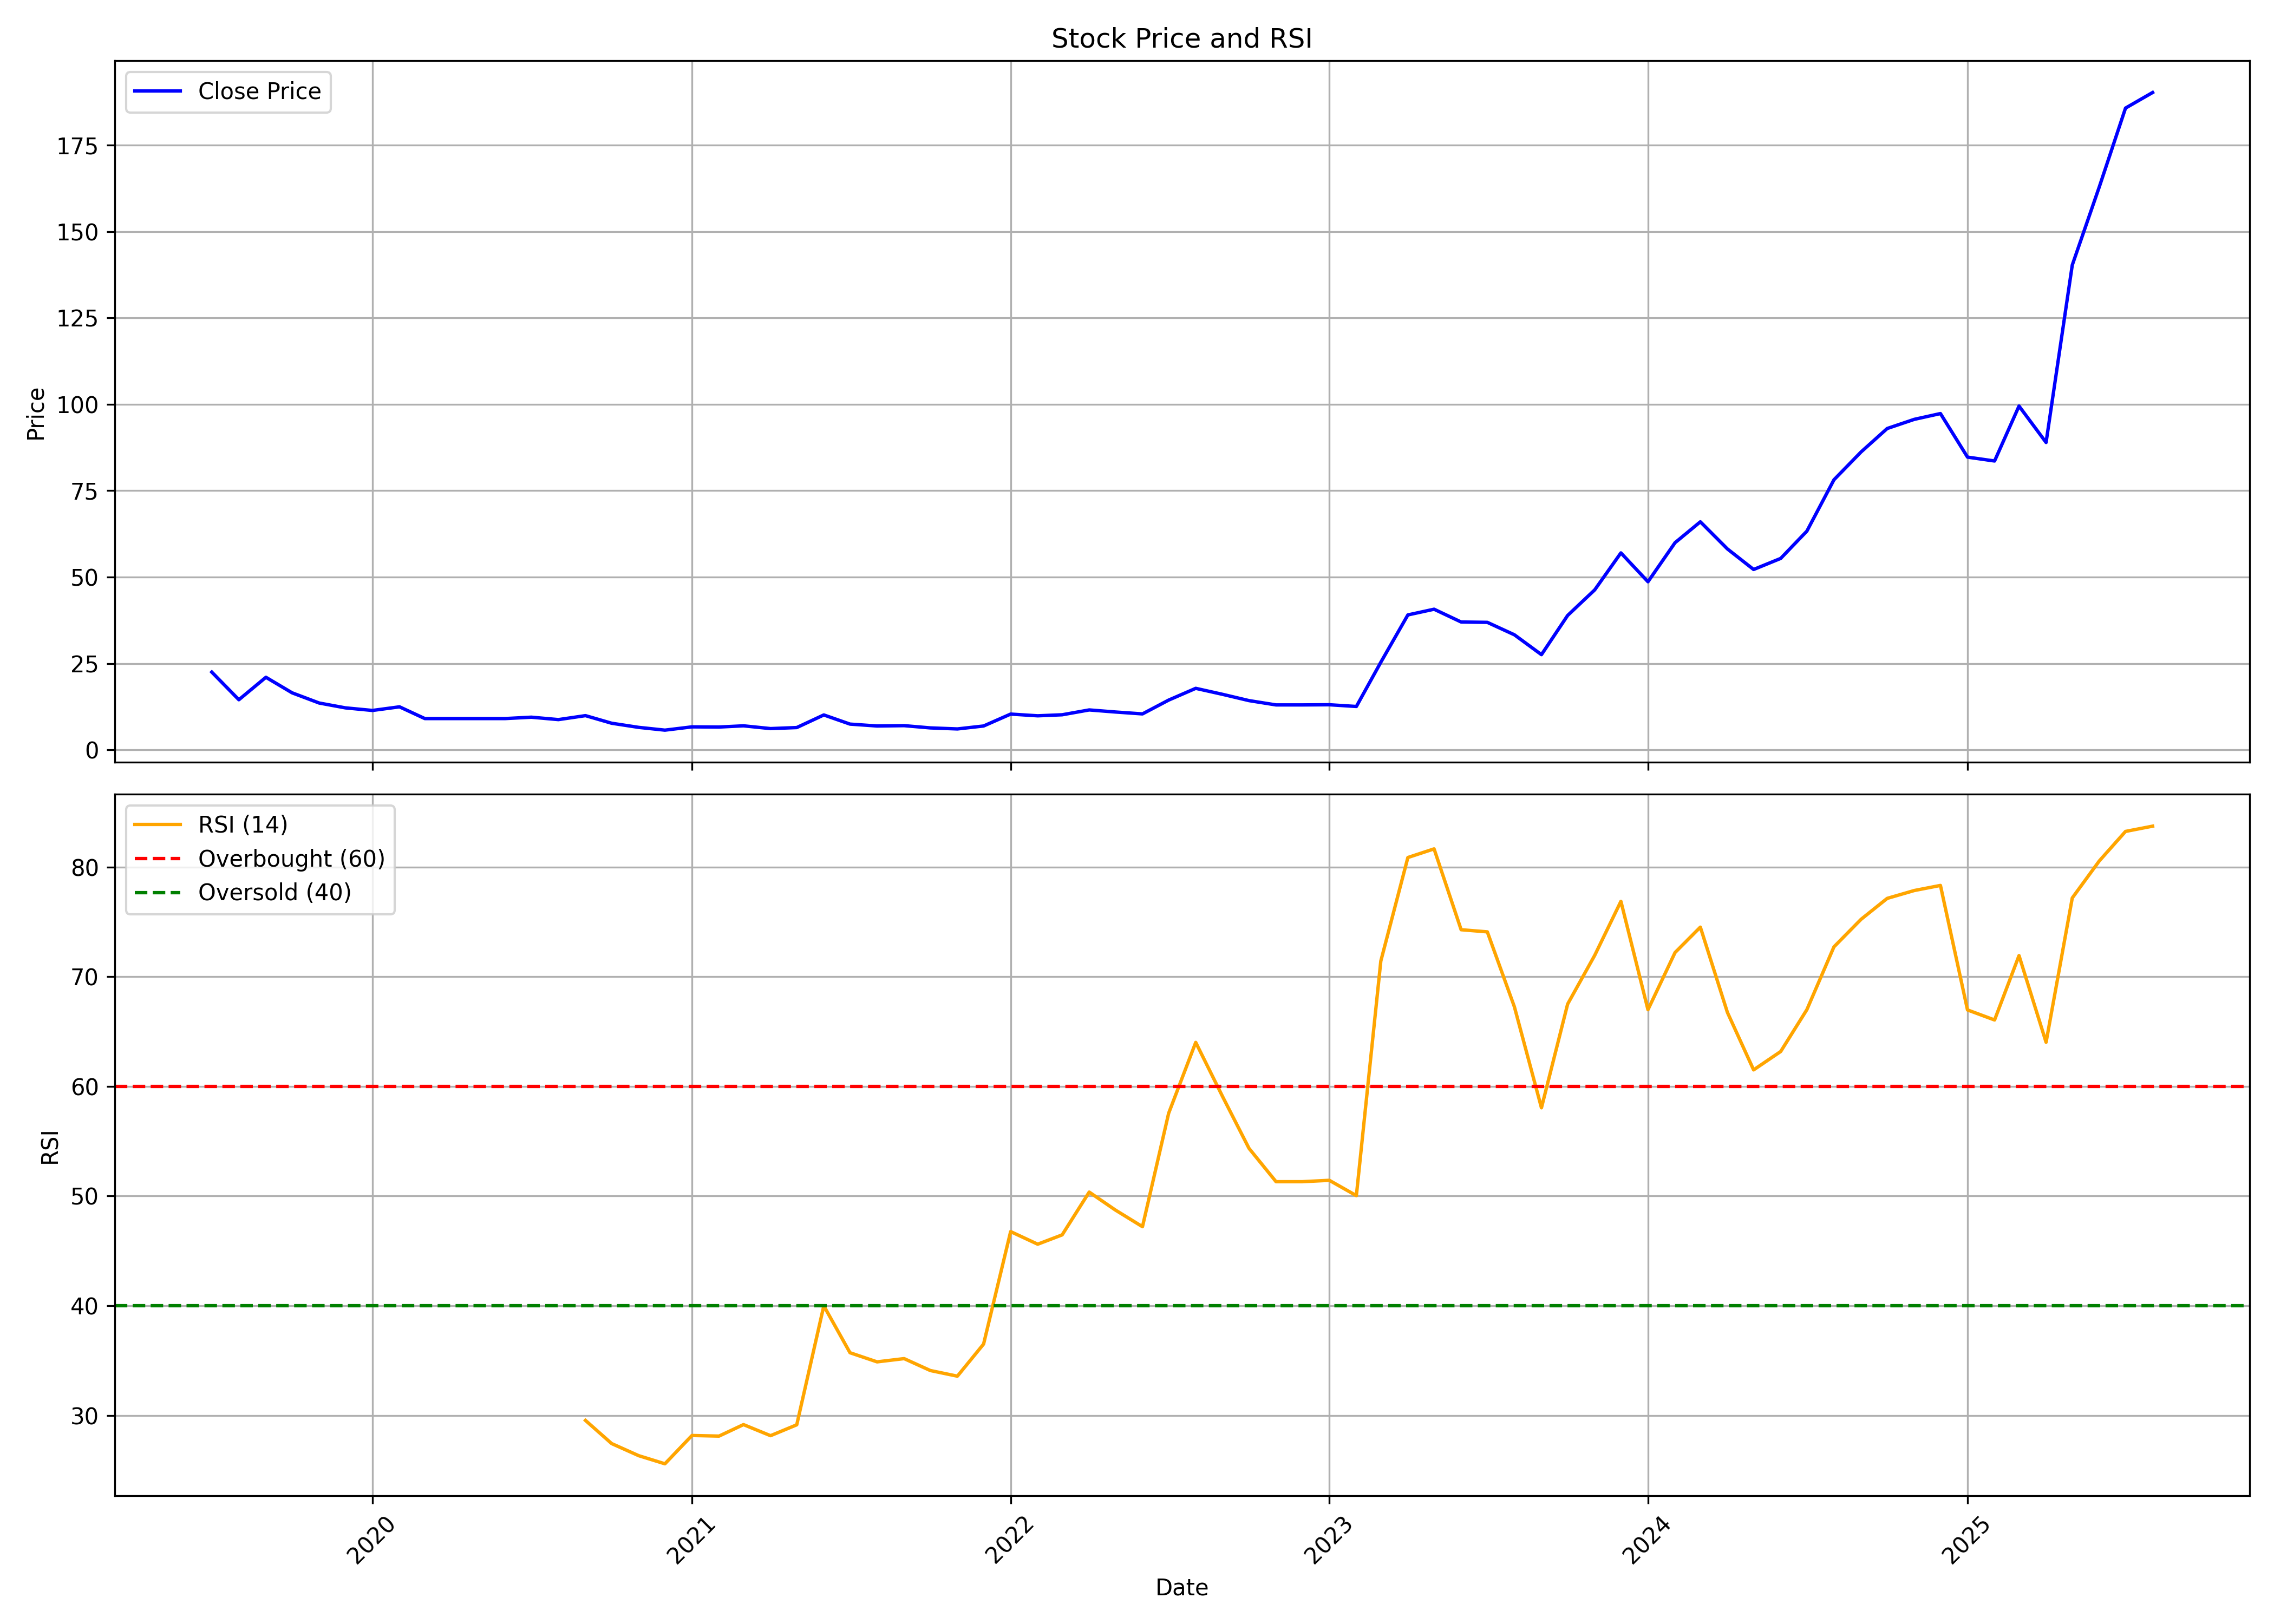

The file beside this chart, header and first rows:
, date, symbol, open, high, low, close, volume, rsi
0, 2019-07-01, ABINFRA, 23.0, 24.0, 22.5, 22.5, 60000, 
1, 2019-08-01, ABINFRA, 22.5, 23.6, 14.5, 14.5, 112000, 
2, 2019-09-01, ABINFRA, 14.5, 21.0, 14.5, 21.0, 220000, 
3, 2019-10-01, ABINFRA, 21.0, 21.0, 15.9, 16.5, 76000, 
4, 2019-11-01, ABINFRA, 16.5, 18.8, 12.5, 13.55, 148000, 
5, 2019-12-01, ABINFRA, 13.55, 14.2, 12.15, 12.15, 76000, 
6, 2020-01-01, ABINFRA, 12.15, 12.5, 11.35, 11.4, 56000, 
7, 2020-02-01, ABINFRA, 10.85, 12.45, 10.85, 12.45, 32000, 
8, 2020-03-01, ABINFRA, 11.85, 12.5, 9.05, 9.05, 200000, 
9, 2020-04-01, ABINFRA, 9.05, 9.05, 9.05, 9.05, 0, 
10, 2020-05-01, ABINFRA, 9.05, 9.05, 9.05, 9.05, 0, 
11, 2020-06-01, ABINFRA, 9.05, 9.05, 9.05, 9.05, 0, 
12, 2020-07-01, ABINFRA, 9.05, 9.45, 9.05, 9.45, 16000, 
13, 2020-08-01, ABINFRA, 9.45, 9.9, 8.45, 8.75, 72000, 
14, 2020-09-01, ABINFRA, 8.75, 9.9, 8.75, 9.9, 76000, 29.55
15, 2020-10-01, ABINFRA, 9.9, 10.25, 7.7, 7.7, 216000, 27.44
16, 2020-11-01, ABINFRA, 7.7, 7.95, 6.05, 6.5, 136000, 26.33
17, 2020-12-01, ABINFRA, 6.5, 6.5, 5.0, 5.7, 368000, 25.59
18, 2021-01-01, ABINFRA, 5.95, 8.5, 5.95, 6.65, 112000, 28.17
19, 2021-02-01, ABINFRA, 6.35, 7.25, 6.05, 6.6, 504000, 28.12
20, 2021-03-01, ABINFRA, 6.6, 6.95, 6.6, 6.95, 116000, 29.16
21, 2021-04-01, ABINFRA, 6.95, 6.95, 5.85, 6.15, 72000, 28.15
22, 2021-05-01, ABINFRA, 6.15, 6.45, 6.15, 6.45, 4000, 29.15
23, 2021-06-01, ABINFRA, 6.45, 11.15, 6.2, 10.1, 332000, 39.99
24, 2021-07-01, ABINFRA, 10.1, 10.1, 6.55, 7.45, 276000, 35.72
25, 2021-08-01, ABINFRA, 7.45, 8.0, 6.9, 6.9, 36000, 34.88
26, 2021-09-01, ABINFRA, 6.9, 7.0, 6.7, 7.0, 8000, 35.18
27, 2021-10-01, ABINFRA, 7.0, 7.35, 6.35, 6.35, 20000, 34.09
28, 2021-11-01, ABINFRA, 6.35, 6.65, 6.05, 6.05, 36000, 33.58
29, 2021-12-01, ABINFRA, 6.05, 6.95, 5.8, 6.9, 76000, 36.51
30, 2022-01-01, ABINFRA, 6.9, 10.35, 6.9, 10.35, 672000, 46.76
31, 2022-02-01, ABINFRA, 10.35, 11.85, 9.85, 9.85, 72000, 45.61
32, 2022-03-01, ABINFRA, 9.85, 10.8, 9.4, 10.15, 72000, 46.46
33, 2022-04-01, ABINFRA, 10.15, 11.55, 10.15, 11.55, 36000, 50.36
34, 2022-05-01, ABINFRA, 11.0, 11.0, 9.95, 10.95, 20000, 48.72
35, 2022-06-01, ABINFRA, 10.95, 11.45, 10.4, 10.4, 12000, 47.21
36, 2022-07-01, ABINFRA, 10.4, 14.4, 10.4, 14.4, 40000, 57.55
37, 2022-08-01, ABINFRA, 14.4, 18.75, 14.4, 17.8, 152000, 64.01
38, 2022-09-01, ABINFRA, 17.8, 17.8, 15.3, 16.05, 52000, 59.03
39, 2022-10-01, ABINFRA, 16.05, 17.6, 14.25, 14.25, 120000, 54.35
40, 2022-11-01, ABINFRA, 14.25, 14.25, 13.0, 13.0, 16000, 51.31
41, 2022-12-01, ABINFRA, 13.0, 13.2, 12.75, 13.0, 20000, 51.31
42, 2023-01-01, ABINFRA, 13.0, 13.05, 11.85, 13.05, 28000, 51.43
43, 2023-02-01, ABINFRA, 13.05, 13.05, 12.55, 12.55, 4000, 50.04
44, 2023-03-01, ABINFRA, 12.55, 25.35, 12.55, 25.35, 120000, 71.42
45, 2023-04-01, ABINFRA, 26.6, 43.0, 26.6, 39.05, 1472000, 80.86
46, 2023-05-01, ABINFRA, 39.05, 42.85, 35.25, 40.7, 312000, 81.65
47, 2023-06-01, ABINFRA, 40.7, 40.7, 36.8, 37.0, 24000, 74.28
48, 2023-07-01, ABINFRA, 35.15, 37.4, 28.7, 36.9, 176000, 74.08
49, 2023-08-01, ABINFRA, 36.9, 36.9, 31.9, 33.3, 136000, 67.25
50, 2023-09-01, ABINFRA, 33.5, 35.0, 27.55, 27.55, 116000, 58.04
51, 2023-10-01, ABINFRA, 27.55, 39.0, 27.55, 38.9, 84000, 67.5
52, 2023-11-01, ABINFRA, 40.8, 52.25, 40.75, 46.3, 496000, 71.94
53, 2023-12-01, ABINFRA, 44.0, 57.0, 44.0, 57.0, 248000, 76.87
54, 2024-01-01, ABINFRA, 59.85, 59.85, 45.85, 48.65, 116000, 66.99
55, 2024-02-01, ABINFRA, 46.25, 63.35, 45.0, 59.95, 328000, 72.2
56, 2024-03-01, ABINFRA, 59.95, 66.95, 55.25, 66.0, 1916000, 74.51
57, 2024-04-01, ABINFRA, 69.3, 72.75, 52.8, 58.15, 2042000, 66.74
58, 2024-05-01, ABINFRA, 60.9, 60.9, 46.37, 52.2, 514927, 61.5
59, 2024-06-01, ABINFRA, 49.6, 59.4, 49.0, 55.4, 1218000, 63.17
... 14 more rows
